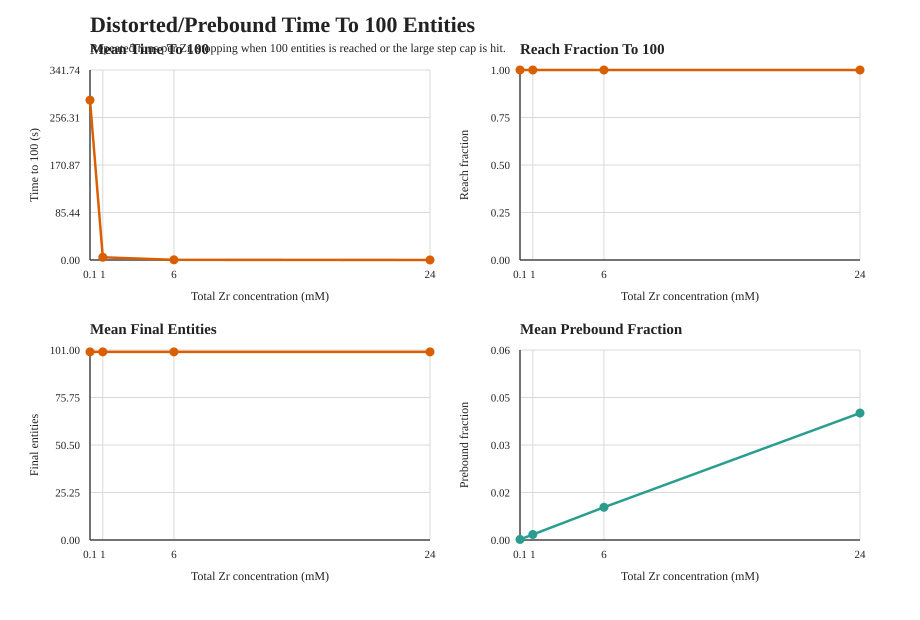

Data behind this chart, as committed beside it:
zr_conc, runs, reach_fraction_target, mean_time_to_target_seconds, std_time_to_target_seconds, median_time_to_target_seconds, mean_final_entities, mean_simulated_time_seconds, mean_steps_executed, mean_prebound_fraction, mean_prebound_growth_attempts, mean_prebound_growth_successes, mean_prebound_growth_failures, mean_prebound_entities_added, mean_prebound_linkages_formed, mean_prebound_free_growth_site_delta, mean_prebound_ready_pair_delta
0.1, 8, 1.0, 287.5, 225.8, 321.7, 100, 287.5, 286517, 0.0001747, 9.5, 5.125, 4.375, 10.25, 10.25, 56.38, 0
1.0, 8, 1.0, 4.871, 3.716, 4.914, 100, 4.871, 36467, 0.001744, 11.75, 6.125, 5.625, 12.25, 12.25, 67.38, 0
6.0, 8, 1.0, 0.317, 0.1886, 0.2719, 100, 0.317, 6829, 0.01038, 12.25, 6.75, 5.5, 13.5, 13.5, 74.25, 0
24.0, 8, 1.0, 0.06282, 0.01329, 0.06336, 100, 0.06282, 2275, 0.04027, 19.38, 9.5, 9.875, 19, 19, 104.5, 0
